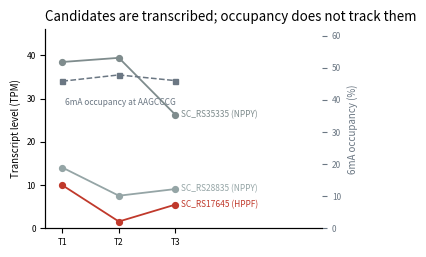

Generate this figure with matplotlib:
import matplotlib as mpl
import matplotlib.pyplot as plt
import numpy as np

# Global state mutations
plt.rcParams.update({
    'font.size': 8,
    'axes.labelsize': 7,
    'xtick.labelsize': 6,
    'ytick.labelsize': 6,
})

META_GREY = '#6B7783'

def apply_figure_style(sizes=(8, 7, 6)):
    plt.rcParams.update({
        'font.size': sizes[0],
        'axes.labelsize': sizes[1],
        'xtick.labelsize': sizes[2],
        'ytick.labelsize': sizes[2],
        'axes.spines.top': False,
        'axes.spines.right': False,
    })

def focal_palette(names, focal=None, focal_color="#c0392b", other="muted"):
    muted_colors = ['#7f8c8d', '#95a5a6', '#bdc3c7']
    result = {}
    muted_idx = 0
    for n in names:
        if n == focal:
            result[n] = focal_color
        else:
            result[n] = muted_colors[muted_idx % len(muted_colors)]
            muted_idx += 1
    return result

def set_frame(ax, style="open"):
    if style == "open":
        ax.spines['top'].set_visible(False)
        ax.spines['right'].set_visible(False)
    elif style == "lb":
        ax.spines['top'].set_visible(False)
        ax.spines['right'].set_visible(False)

apply_figure_style(sizes=(8, 7, 6))
names = ["SC_RS35335 (NPPY)", "SC_RS28835 (NPPY)", "SC_RS17645 (HPPF)"]
vals = [(38.45, 39.41, 26.27), (14.04, 7.53, 9.07), (9.95, 1.56, 5.47)]
occ = (45.84, 47.79, 46.02)
x = np.arange(3)
pal = focal_palette(names, focal=names[2], focal_color="#c0392b", other="muted")
cols = dict(zip(names, pal)) if isinstance(pal, list) else pal

fig, ax = plt.subplots(figsize=(3.7, 2.6), dpi=300)
ax2 = ax.twinx()
for g, v in zip(names, vals):
    ax.plot(x, v, "o-", color=cols[g], lw=1.3, ms=4.2, zorder=3)
    ax.annotate(g, (2, v[2]), xytext=(4, 0), textcoords="offset points",
                color=cols[g], fontsize=6, va="center")
ax2.plot(x, occ, "s--", color=META_GREY, lw=1.1, ms=3.6, zorder=2)
ax.set_xticks(x)
ax.set_xticklabels(["T1", "T2", "T3"])
ax.set_xlim(-0.3, 4.6)
ax.set_ylabel("Transcript level (TPM)")
ax.set_ylim(0, 46)
ax2.set_ylabel("6mA occupancy (%)", color=META_GREY)
ax2.set_ylim(0, 62)
ax2.tick_params(axis="y", colors=META_GREY)
ax2.spines["right"].set_color(META_GREY)
ax2.spines["top"].set_visible(False)
ax2.annotate("6mA occupancy at AAGCCCG", (0.05, occ[0]), xytext=(0, -12),
             textcoords="offset points", color=META_GREY, fontsize=6,
             ha="left", va="top")
ax.set_title("Candidates are transcribed; occupancy does not track them", loc="left")
set_frame(ax, "open")
fig.tight_layout()
out = "SuppFigure17.png"
fig.savefig(out, dpi=300, bbox_inches="tight")
print("saved:", out)
